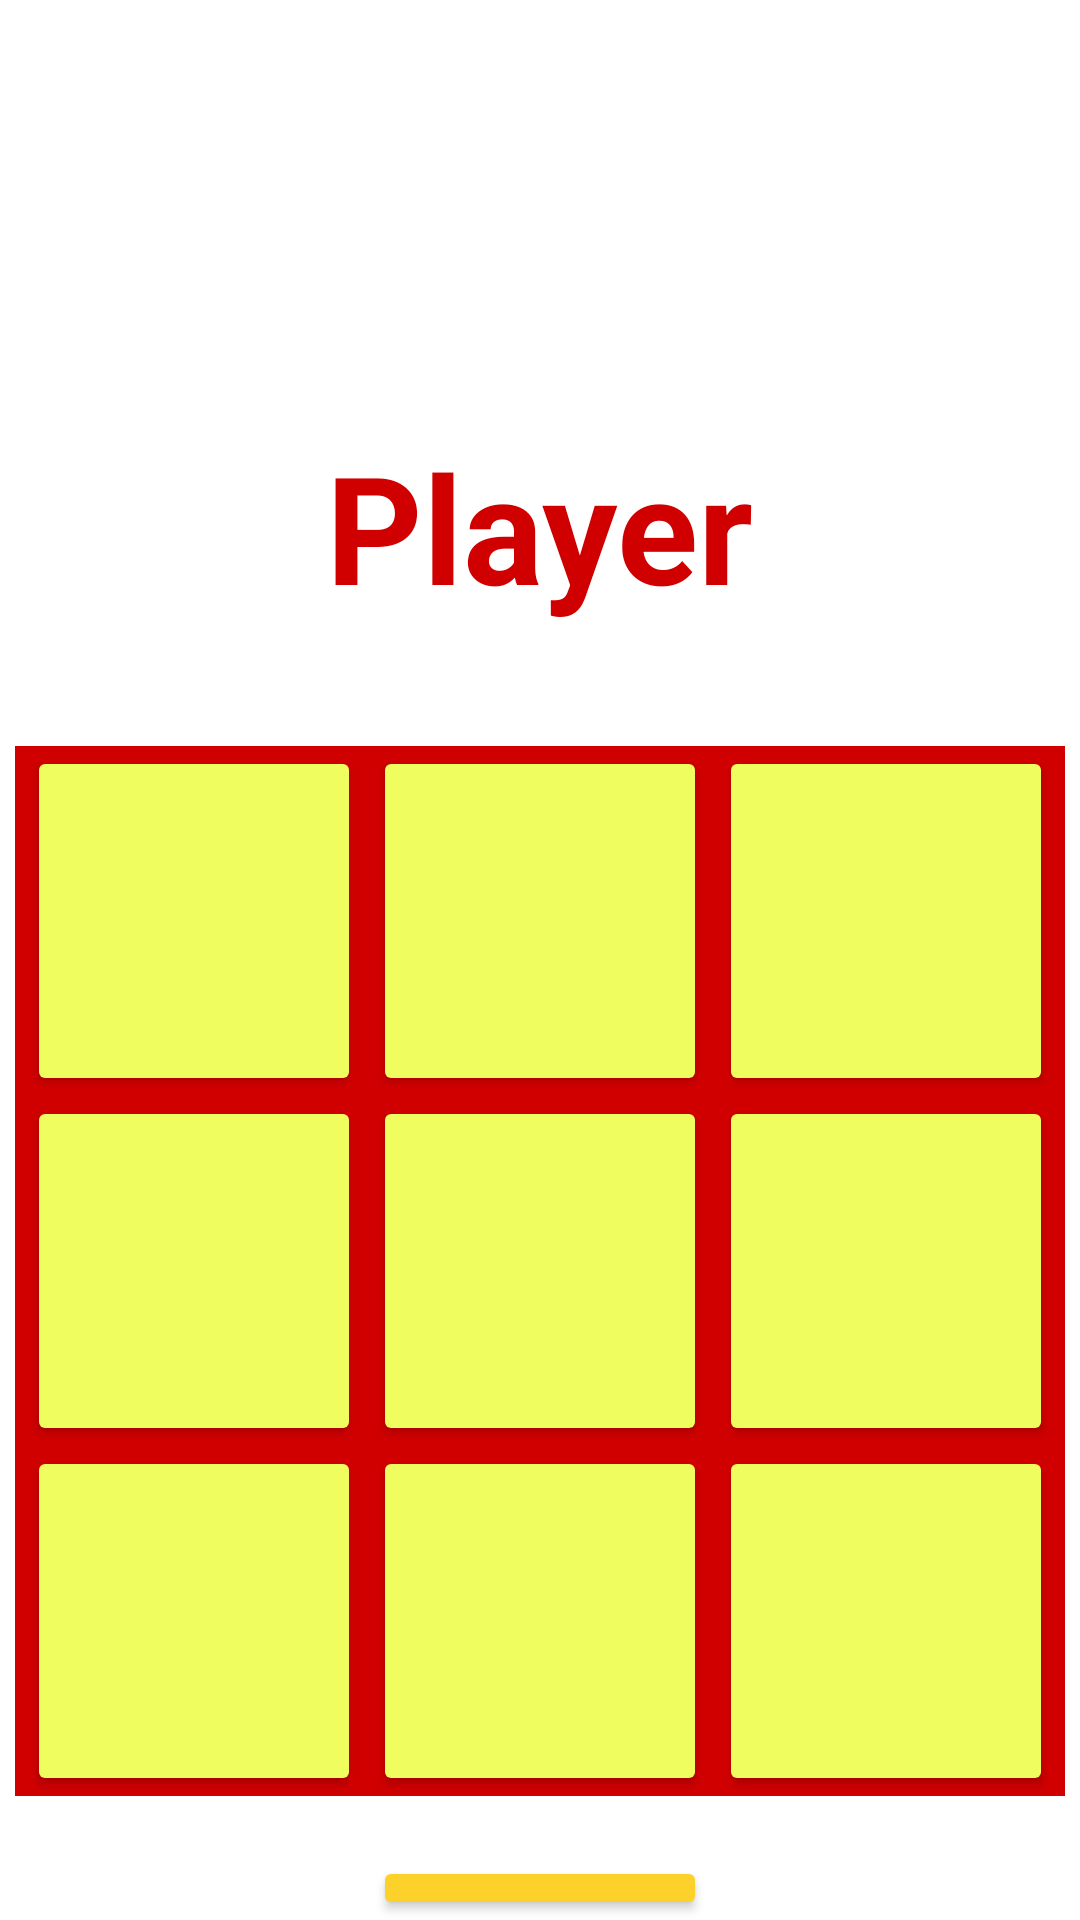

This screen was rendered from an Android layout file. Write that file and the resources it references.
<!-- AndroidManifest.xml: application theme Theme.CSE489_2019160202 -->
<!-- res/layout/activity_tic_tac_toe.xml -->
<?xml version="1.0" encoding="utf-8"?>
<LinearLayout
    xmlns:android="http://schemas.android.com/apk/res/android"
    xmlns:app="http://schemas.android.com/apk/res-auto"
    xmlns:tools="http://schemas.android.com/tools"
    android:layout_width="match_parent"
    android:layout_height="match_parent"
    android:gravity="center"
    android:orientation="vertical"
    android:background="@color/white"
    tools:context=".TicTacToe">

    <ImageView
        android:id="@+id/logo"
        android:layout_width="wrap_content"
        android:layout_height="110dp"
        android:src="@drawable/logo2"
        android:layout_gravity="center_horizontal"
        android:layout_marginBottom="32dp"/>

    <TextView
        android:id="@+id/tv_turn"
        android:layout_width="wrap_content"
        android:layout_height="wrap_content"
        android:text="Player"
        android:textSize="50sp"
        android:textStyle="bold"
        android:textColor="#d10000"
        android:layout_marginBottom="20dp"/>

    <GridLayout
        android:id="@+id/GL"
        android:layout_width="350dp"
        android:layout_height="350dp"
        android:layout_marginTop="20dp"
        android:columnCount="3"
        android:rowCount="3"
        android:background="#d10000">

        <Button
            android:id="@+id/btn00"
            android:layout_width="80dp"
            android:layout_height="80dp"
            android:onClick="onButtonClicked"
            android:textSize="30sp"
            android:contentDescription="00"
            android:layout_columnWeight="1"
            android:layout_rowWeight="1"
            android:backgroundTint="#effd5f"
            android:layout_marginRight="4dp"
            android:layout_marginLeft="4dp"
            android:layout_marginBottom="0dp"/>
        <Button
            android:id="@+id/btn01"
            android:layout_width="80dp"
            android:layout_height="80dp"
            android:onClick="onButtonClicked"
            android:textSize="30sp"
            android:contentDescription="01"
            android:layout_columnWeight="1"
            android:layout_rowWeight="1"
            android:backgroundTint="#effd5f"
            android:layout_marginRight="4dp"
            android:layout_marginBottom="0dp"/>
        <Button
            android:id="@+id/btn02"
            android:layout_width="80dp"
            android:layout_height="80dp"
            android:onClick="onButtonClicked"
            android:textSize="30sp"
            android:contentDescription="02"
            android:layout_columnWeight="1"
            android:layout_rowWeight="1"
            android:backgroundTint="#effd5f"
            android:layout_marginRight="4dp"
            android:layout_marginBottom="0dp"/>

        <Button
            android:id="@+id/btn10"
            android:layout_width="80dp"
            android:layout_height="80dp"
            android:onClick="onButtonClicked"
            android:textSize="30sp"
            android:contentDescription="10"
            android:layout_columnWeight="1"
            android:layout_rowWeight="1"
            android:backgroundTint="#effd5f"
            android:layout_marginRight="4dp"
            android:layout_marginLeft="4dp"
            android:layout_marginTop="0dp"/>

        <Button
            android:id="@+id/btn11"
            android:layout_width="80dp"
            android:layout_height="80dp"
            android:onClick="onButtonClicked"
            android:textSize="30sp"
            android:contentDescription="11"
            android:layout_columnWeight="1"
            android:layout_rowWeight="1"
            android:backgroundTint="#effd5f"
            android:layout_marginRight="4dp"
            android:layout_marginTop="0dp"/>

        <Button
            android:id="@+id/btn12"
            android:layout_width="80dp"
            android:layout_height="80dp"
            android:onClick="onButtonClicked"
            android:textSize="30sp"
            android:contentDescription="12"
            android:layout_columnWeight="1"
            android:layout_rowWeight="1"
            android:backgroundTint="#effd5f"
            android:layout_marginRight="4dp"
            android:layout_marginTop="0dp"/>

        <Button
            android:id="@+id/btn20"
            android:layout_width="80dp"
            android:layout_height="80dp"
            android:onClick="onButtonClicked"
            android:textSize="30sp"
            android:contentDescription="20"
            android:layout_columnWeight="1"
            android:layout_rowWeight="1"
            android:backgroundTint="#effd5f"
            android:layout_marginRight="4dp"
            android:layout_marginLeft="4dp"
            android:layout_marginTop="0dp"/>

        <Button
            android:id="@+id/btn21"
            android:layout_width="80dp"
            android:layout_height="80dp"
            android:onClick="onButtonClicked"
            android:textSize="30sp"
            android:contentDescription="21"
            android:layout_columnWeight="1"
            android:layout_rowWeight="1"
            android:backgroundTint="#effd5f"
            android:layout_marginRight="4dp"
            android:layout_marginTop="0dp"/>

        <Button
            android:id="@+id/btn22"
            android:layout_width="80dp"
            android:layout_height="80dp"
            android:onClick="onButtonClicked"
            android:textSize="30sp"
            android:contentDescription="22"
            android:layout_columnWeight="1"
            android:layout_rowWeight="1"
            android:backgroundTint="#effd5f"
            android:layout_marginRight="4dp"
            android:layout_marginTop="0dp"/>

    </GridLayout>

    <Button
        android:id="@+id/btn_reset"
        android:layout_width="wrap_content"
        android:layout_height="wrap_content"
        android:layout_marginTop="20dp"
        android:backgroundTint="#fcd12a"
        android:contentDescription="Restart the game"
        android:text="Restart"
        android:textColor="#d10000"
        android:textSize="20sp"
        android:textStyle="bold" />

</LinearLayout>
<!-- resources referenced by this layout -->
<resources>
  <style name="Theme.CSE489_2019160202" parent="Theme.MaterialComponents.DayNight.DarkActionBar">
          
          <item name="colorPrimary">@color/purple_500</item>
          <item name="colorPrimaryVariant">@color/purple_700</item>
          <item name="colorOnPrimary">@color/white</item>
          
          <item name="colorSecondary">@color/teal_200</item>
          <item name="colorSecondaryVariant">@color/teal_700</item>
          <item name="colorOnSecondary">@color/black</item>
          
          <item name="android:statusBarColor">?attr/colorPrimaryVariant</item>
          
      </style>
  <!-- not gathered from this repository: default colours our renderer supplied (Android Studio template values) -->
  <color name="purple_500">#FF6200EE</color>
  <color name="purple_700">#FF3700B3</color>
  <color name="teal_200">#FF03DAC5</color>
  <color name="teal_700">#FF018786</color>
  <color name="black">#FF000000</color>
  <color name="white">#FFFFFFFF</color>
</resources>
